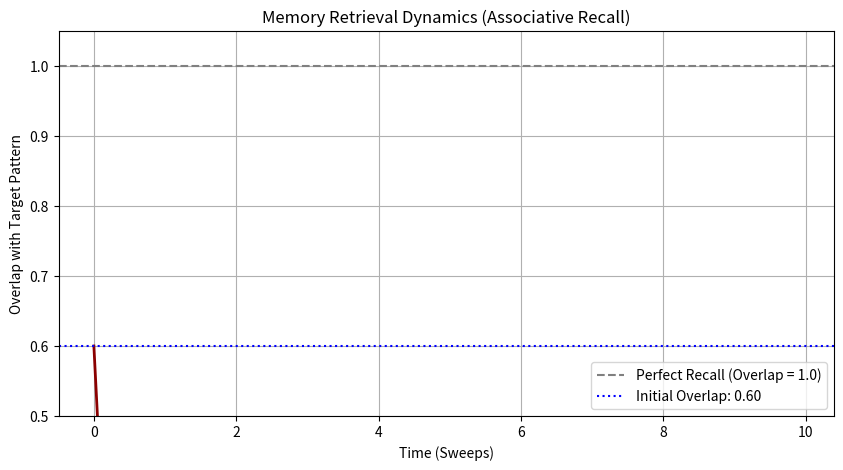

Generate this figure with matplotlib:
# Source: Simulation/chapter-14/codebook.md -- Block 2

import numpy as np
import matplotlib.pyplot as plt
import random

# Set seed for reproducibility
np.random.seed(42)
random.seed(42)

# ====================================================================
# 1. Setup Weights (Reusing W from Project 1 setup)
# ====================================================================

N_NEURONS = 10
M_PATTERNS = 3
patterns = np.array([
    [+1, +1, +1, +1, +1, -1, -1, -1, -1, -1],
    [-1, -1, +1, +1, -1, +1, -1, +1, +1, -1],
    [+1, -1, +1, -1, +1, -1, +1, -1, +1, -1]
])

W = np.zeros((N_NEURONS, N_NEURONS))
for p in patterns:
    W += np.outer(p, p)
W /= M_PATTERNS
np.fill_diagonal(W, 0)

# ====================================================================
# 2. Input Cue and Overlap Functions
# ====================================================================

# Target pattern (Pattern 1)
target_pattern = patterns[0]
NOISE_FRACTION = 0.20 # Corrupt 20% of the bits

def add_noise(pattern, fraction):
    """Corrupts a pattern by flipping a given fraction of bits."""
    s_noisy = pattern.copy()
    num_flips = int(fraction * len(pattern))
    flip_indices = np.random.choice(len(pattern), num_flips, replace=False)
    s_noisy[flip_indices] *= -1
    return s_noisy

def calculate_overlap(s, target):
    """Measures similarity between current state and target memory."""
    # Overlap = (1/N) * dot(s, target)
    return np.dot(s, target) / len(s)

# Initialize state with a noisy cue
S_initial_cue = add_noise(target_pattern, NOISE_FRACTION)

# ====================================================================
# 3. Asynchronous Retrieval Loop
# ====================================================================

STEPS_PER_SWEEP = N_NEURONS # Define one sweep as N asynchronous updates
TOTAL_SWEEPS = 10
TOTAL_STEPS = TOTAL_SWEEPS * STEPS_PER_SWEEP

S_current = S_initial_cue.copy()
overlap_history = []
energy_history = []

for step in range(TOTAL_STEPS):
    # 1. Select a random neuron i (Asynchronous Update)
    i = np.random.randint(N_NEURONS)
    
    # 2. Calculate local input (h_i)
    # The dot product inherently skips W[i, i] because W is zero-diagonal
    h_i = np.dot(W[i], S_current)
    
    # 3. Update state based on sign
    S_current[i] = +1 if h_i > 0 else -1
    
    # Record metrics
    overlap_history.append(calculate_overlap(S_current, target_pattern))

# Final state
S_final = S_current
accuracy = np.mean(S_final == target_pattern)

# ====================================================================
# 4. Visualization and Analysis
# ====================================================================

plt.figure(figsize=(10, 5))
time_steps = np.arange(TOTAL_STEPS) / STEPS_PER_SWEEP # Plot in sweeps

plt.plot(time_steps, overlap_history, lw=2, color='darkred')
plt.axhline(1.0, color='gray', linestyle='--', label='Perfect Recall (Overlap = 1.0)')
plt.axhline(overlap_history[0], color='blue', linestyle=':', label=f'Initial Overlap: {overlap_history[0]:.2f}')

plt.title('Memory Retrieval Dynamics (Associative Recall)')
plt.xlabel('Time (Sweeps)')
plt.ylabel('Overlap with Target Pattern')
plt.ylim(overlap_history[0] - 0.1, 1.05)
plt.legend()
plt.grid(True)
plt.show()

# --- Analysis Summary ---
print("\n--- Pattern Completion and Error Correction Summary ---")
print(f"Target Pattern: {target_pattern}")
print(f"Noisy Cue (Initial Overlap): {S_initial_cue} ({overlap_history[0]:.2f})")
print("----------------------------------------------------------")
print(f"Final State (Overlap): {S_final} ({overlap_history[-1]:.2f})")
print(f"Final Accuracy: {accuracy:.0%}")
print("\nConclusion: The network successfully performed pattern completion. Starting from a noisy cue, the asynchronous dynamics drove the network's state to the stable memory attractor, quickly correcting all errors and achieving perfect overlap with the target pattern.")
